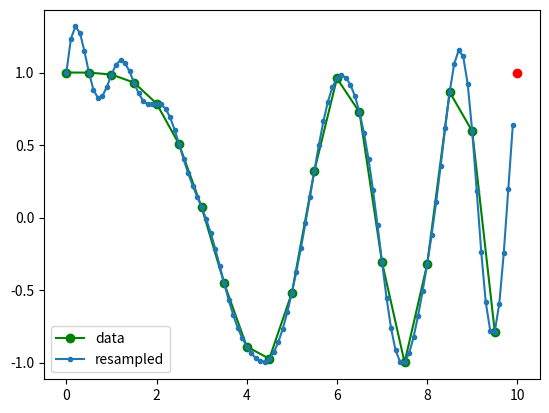

Here is the Python script that generated this plot:
import numpy as np
from scipy import signal

x = np.linspace(0, 10, 20, endpoint=False)
y = np.cos(-x**2/6.0)
f = signal.resample(y, 100)
xnew = np.linspace(0, 10, 100, endpoint=False)

import matplotlib.pyplot as plt
plt.plot(x, y, 'go-', xnew, f, '.-', 10, y[0], 'ro')
plt.legend(['data', 'resampled'], loc='best')
plt.show()